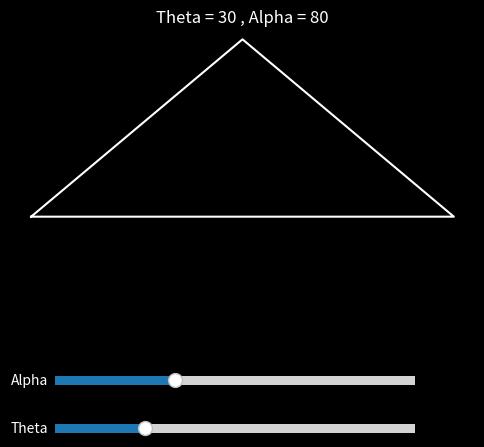

This chart was generated by the following Python code:
import matplotlib.pyplot as plt
import numpy as np
from matplotlib.widgets import Slider

alpha_init = 80
theta_init = 30

fig, ax = plt.subplots(figsize=(6, 6), facecolor='black')
ax.set_facecolor('black')
plt.subplots_adjust(bottom=0.35)

theta_incidence = theta_init

def draw_triangle(alpha, theta):
    ax.clear()
    ax.set_facecolor('black')
    ax.set_xticks([])
    ax.set_yticks([])
    ax.set_aspect('equal')

    beta = (180 - alpha) / 2
    beta_rad = np.deg2rad(beta)

    base_length = 2
    half_base = base_length / 2
    height = half_base / np.tan(beta_rad)

    apex = (0, height)
    left_base = (-half_base, 0)
    right_base = (half_base, 0)

    ax.plot(
        [left_base[0], apex[0], right_base[0], left_base[0]],
        [left_base[1], apex[1], right_base[1], left_base[1]],
        color="white"
    )

    ax.set_title(f"Theta = {theta} , Alpha = {alpha}", color="white")

draw_triangle(alpha_init, theta_init)

ax_slider_alpha = plt.axes([0.2, 0.18, 0.6, 0.03], facecolor="gray")
slider_alpha = Slider(ax_slider_alpha, 'Alpha', 45, 150, valinit=alpha_init, valstep=5)
slider_alpha.label.set_color('white')

ax_slider_theta = plt.axes([0.2, 0.1, 0.6, 0.03], facecolor="gray")
slider_theta = Slider(ax_slider_theta, 'Theta', 10, 90, valinit=theta_init, valstep=5)
slider_theta.label.set_color('white')

def update(val):
    global theta_incidence
    theta_incidence = slider_theta.val
    draw_triangle(slider_alpha.val, theta_incidence)
    fig.canvas.draw_idle()

slider_alpha.on_changed(update)
slider_theta.on_changed(update)

plt.show()
